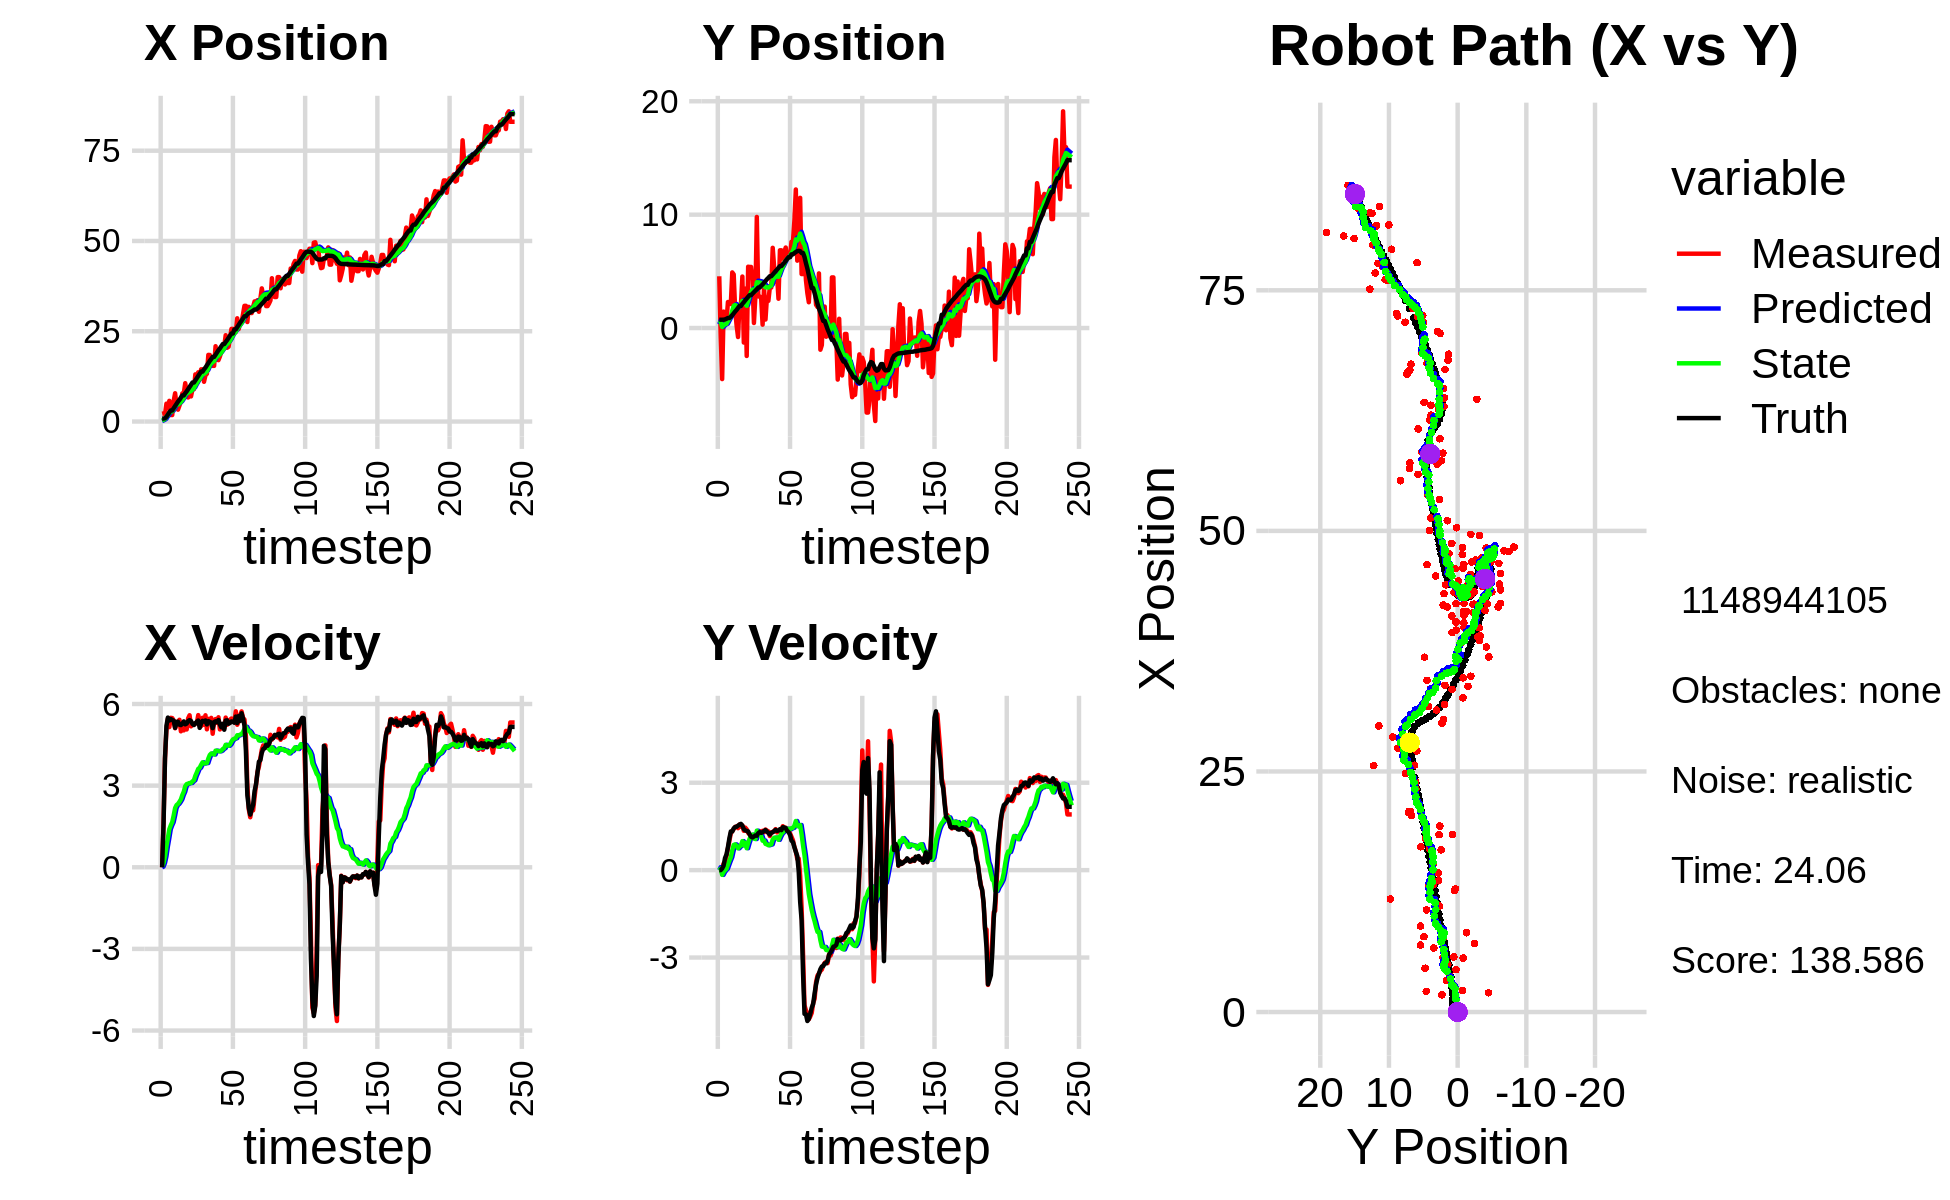

Data behind this chart, as committed beside it:
2.154075741864986071e+00, 4.566258012117716092e+00, 0.000000000000000000e+00, 0.000000000000000000e+00, 0.000000000000000000e+00, 0.000000000000000000e+00, 0.000000000000000000e+00, 0.000000000000000000e+00, 1.388506482058505520e-01, 3.361766310661770119e-01, 0.000000000000000000e+00, 0.000000000000000000e+00, 8.152548076132819510e-01, 7.332988380824795316e-01, 0.000000000000000000e+00, 0.000000000000000000e+00, 0.000000000000000000e+00, -3.502755425870418549e-04
2.154075741864986071e+00, 4.566258012117716092e+00, 0.000000000000000000e+00, -0.000000000000000000e+00, 1.388506482058505520e-01, 3.361766310661770119e-01, 0.000000000000000000e+00, 0.000000000000000000e+00, 2.819795302709894314e-01, 6.687777975192954472e-01, 2.411094947461634580e-02, 1.029083195850014343e-01, 8.152548076132819510e-01, 7.332988380824795316e-01, 0.000000000000000000e+00, 0.000000000000000000e+00, 0.000000000000000000e+00, 1.540028461022302508e-04
2.239997029257918548e+00, -7.246084817092268704e-01, 1.685999781541180687e+00, 8.374182968952864972e-04, 2.843906252184510430e-01, 6.790686294777955601e-01, 2.411094947461634580e-02, 1.029083195850014343e-01, 4.732307567291142436e-01, 5.551668316145114135e-01, 1.577467290043033654e-01, 4.162137737855965691e-02, 8.152548076132819510e-01, 7.332988380824795316e-01, 1.600000000000000089e+00, 1.000000000000000021e-03, 1.600000023841857910e+00, -4.966894048266112804e-04
2.000047087829380565e+00, -4.500448793542443759e+00, 4.016807143122540502e+00, 3.938233891248698465e-02, 4.890054296295445746e-01, 5.593289693523674222e-01, 1.577467290043033654e-01, 4.162137737855965691e-02, 7.256614336424848100e-01, 9.950889274397578532e-02, 4.027820982591294730e-01, -1.623128652058106747e-01, 9.117094278548673048e-01, 7.334093154860427122e-01, 4.000000000000000000e+00, 5.700000000000000205e-02, 4.000000000000000000e+00, -9.804074652493000031e-03
4.946099401102881821e+00, 1.449979221917345962e+00, 5.060132928416282816e+00, 2.219917259730826431e-01, 7.659396434683977128e-01, 8.327760622339472341e-02, 4.027820982591294730e-01, -1.623128652058106747e-01, 1.306879574113031239e+00, 2.321650640408685073e-01, 7.706887240700348585e-01, -6.711200615891849131e-02, 1.291428208563710767e+00, 7.375653738271094051e-01, 5.198000000000000398e+00, 1.519999999999999962e-01, 5.199999809265136719e+00, -4.384261742234230042e-02
3.718663931523134902e+00, 1.132728306131271179e+00, 5.453754373927253596e+00, 2.392601861706981359e-01, 1.383948446520034681e+00, 2.254538634249766693e-01, 7.706887240700348585e-01, -6.711200615891849131e-02, 1.780009046168556264e+00, 3.299292390407161379e-01, 1.074256252557538760e+00, -1.949113774164235036e-04, 1.907700181006881435e+00, 7.630024534043534645e-01, 5.501000000000000334e+00, 4.169999999999999818e-01, 5.517000198364257812e+00, -4.384261742234230042e-02
5.728412270642705195e+00, 5.532582759415516360e-01, 5.152144771911138399e+00, 4.750558269271931700e-01, 1.887434671424310206e+00, 3.299097479029745039e-01, 1.074256252557538760e+00, -1.949113774164235036e-04, 2.434979388776062237e+00, 3.762203235082002273e-01, 1.399327202610788801e+00, 4.764499440867779601e-02, 2.535114884565476512e+00, 8.179855399131724658e-01, 5.392999999999999794e+00, 5.380000000000000338e-01, 5.420000076293945312e+00, -9.194546937942504883e-02
1.793678998888609710e+00, 2.294786137832192985e+00, 5.492325474961286425e+00, 7.478050079371595382e-01, 2.574912109037140961e+00, 3.809848229490679916e-01, 1.399327202610788801e+00, 4.764499440867779601e-02, 2.647414665098118736e+00, 6.111201047929766261e-01, 1.541085428004199231e+00, 1.877706925850725073e-01, 3.054302811564066022e+00, 8.849714233894626636e-01, 5.448000000000000398e+00, 7.870000000000000329e-01, 5.504000186920166016e+00, -1.353224217891693115e-01
1.793678998888609710e+00, 2.294786137832192985e+00, 5.483222155773304074e+00, 1.001872982030743708e+00, 2.801523207898538814e+00, 6.298971740514838213e-01, 1.541085428004199231e+00, 1.877706925850725073e-01, 2.843712961423084273e+00, 8.417177191970839356e-01, 1.658443174414476973e+00, 3.219593902706362476e-01, 3.054302811564066022e+00, 8.849714233894626636e-01, 5.413999999999999702e+00, 1.090999999999999970e+00, 5.522999763488769531e+00, -1.807225495576858521e-01
5.667329668977121315e+00, 2.114509506669513428e+00, 5.395625909584439661e+00, 1.269674169472509329e+00, 3.009557278864531948e+00, 8.739136582241475715e-01, 1.658443174414476973e+00, 3.219593902706362476e-01, 3.443897372246437882e+00, 1.049048075342170483e+00, 1.901742264505821733e+00, 4.432079282760998939e-01, 3.678215623422043112e+00, 9.957904056151201111e-01, 5.387999999999999901e+00, 1.328999999999999959e+00, 5.550000190734863281e+00, -2.311108857393264771e-01
7.827151656368302568e+00, 4.907340778247907487e+00, 5.108540291622296614e+00, 1.334622907209296105e+00, 3.634071598697020011e+00, 1.093368868169780406e+00, 1.901742264505821733e+00, 4.432079282760998939e-01, 4.218935994240418097e+00, 1.533752297154781452e+00, 2.177306835434448917e+00, 6.756486110090473840e-01, 4.299107193990317377e+00, 1.138836873843082964e+00, 5.123000000000000220e+00, 1.326999999999999957e+00, 5.291999816894531250e+00, -2.555416226387023926e-01
4.552139699777979942e+00, 4.731702519684164443e+00, 5.260052132842099049e+00, 1.414800639908136981e+00, 4.436666677783862589e+00, 1.601317158255686213e+00, 2.177306835434448917e+00, 6.756486110090473840e-01, 4.565585083784669429e+00, 1.963699236883540866e+00, 2.286649498708821504e+00, 8.648210823863509145e-01, 4.896134019365550927e+00, 1.293606234912277220e+00, 5.344000000000000306e+00, 1.431999999999999940e+00, 5.532000064849853516e+00, -2.627523541450500488e-01
3.287740349647193749e+00, 1.627722053344044184e+00, 5.345352518009404363e+00, 1.482030599024863893e+00, 4.794250033655551135e+00, 2.050181345122175980e+00, 2.286649498708821504e+00, 8.648210823863509145e-01, 4.740449745502017365e+00, 2.035398278722772680e+00, 2.329762578545565344e+00, 8.843456116646269960e-01, 5.510357499133326620e+00, 1.458578182582999538e+00, 5.349999999999999645e+00, 1.481999999999999984e+00, 5.552000045776367188e+00, -2.704623043537139893e-01
4.411990880816555993e+00, 2.446234951239135424e-01, 5.420517087795253985e+00, 1.502870420535204810e+00, 4.973426003356573588e+00, 2.123832839889235213e+00, 2.329762578545565344e+00, 8.843456116646269960e-01, 5.024195424213959704e+00, 1.956265208073174389e+00, 2.405578532543727999e+00, 8.379945405840357742e-01, 6.020657181738672925e+00, 1.600033355641454547e+00, 5.240999999999999659e+00, 1.487999999999999989e+00, 5.447999954223632812e+00, -2.704623043537139893e-01
5.614011645680299090e+00, -7.917506562581373419e-01, 4.996518674969668616e+00, 1.440416310320321580e+00, 5.264753277468332548e+00, 2.040064662131578110e+00, 2.405578532543727999e+00, 8.379945405840357742e-01, 5.397243624152125108e+00, 1.771564850516474054e+00, 2.496249711887322142e+00, 7.479595897868847043e-01, 6.621580719949226257e+00, 1.773095620188712251e+00, 5.224999999999999645e+00, 1.528000000000000025e+00, 5.442999839782714844e+00, -2.806738018989562988e-01
7.797910928659610441e+00, 2.035901499978319151e+00, 5.313498314696251335e+00, 1.567907917274366181e+00, 5.646868595340857055e+00, 1.846360809495162458e+00, 2.496249711887322142e+00, 7.479595897868847043e-01, 5.986742213039883964e+00, 1.904424029667194818e+00, 2.655411392613397759e+00, 8.053655187219410649e-01, 7.225439667808346123e+00, 1.950965536538708189e+00, 5.274000000000000021e+00, 1.562999999999999945e+00, 5.500000000000000000e+00, -2.869370877742767334e-01
7.797910928659610441e+00, 2.035901499978319151e+00, 5.030706975034818562e+00, 1.487447938641778267e+00, 6.252283352301224006e+00, 1.984960581539388924e+00, 2.655411392613397759e+00, 8.053655187219410649e-01, 6.507710477182317099e+00, 2.021896861648133203e+00, 2.777051266132213314e+00, 8.479706879315923596e-01, 7.225439667808346123e+00, 1.950965536538708189e+00, 5.360000000000000320e+00, 1.588000000000000078e+00, 5.590000152587890625e+00, -2.874830365180969238e-01
1.061494290859352851e+01, 4.541737926693664384e+00, 5.274684298188338616e+00, 1.533217169781082800e+00, 6.785415603795538431e+00, 2.106693930441292384e+00, 2.777051266132213314e+00, 8.479706879315923596e-01, 7.297878378550944234e+00, 2.393623304056456735e+00, 2.979341680983348617e+00, 9.957798580224928031e-01, 7.839827180047816313e+00, 2.132898701152601273e+00, 5.253000000000000114e+00, 1.526000000000000023e+00, 5.469999790191650391e+00, -2.828796505928039551e-01
8.247640379114121956e+00, -1.278333412909404165e+00, 5.064898183902339035e+00, 1.351063087543110663e+00, 7.595812546649279184e+00, 2.493201289858705927e+00, 2.979341680983348617e+00, 9.957798580224928031e-01, 7.739521359779637955e+00, 2.114032825940044269e+00, 3.057368643551733545e+00, 8.502813933827458870e-01, 8.344595551362052888e+00, 2.280363333824929395e+00, 5.280999999999999694e+00, 1.407999999999999918e+00, 5.465000152587890625e+00, -2.606804668903350830e-01
6.662195086470688032e+00, 3.477120889308095375e+00, 5.470708481854051008e+00, 1.459313104463490607e+00, 8.045258224134810732e+00, 2.199060965278318847e+00, 3.057368643551733545e+00, 8.502813933827458870e-01, 7.973150675201379656e+00, 2.360946728366363434e+00, 3.072772945776131248e+00, 9.418344175449523403e-01, 8.950014710675077367e+00, 2.445677293656578932e+00, 5.373000000000000220e+00, 1.364999999999999991e+00, 5.544000148773193359e+00, -2.606804668903350830e-01
7.116976619122693748e+00, -2.461375580801148821e+00, 5.586373059828556364e+00, 1.399469547824581550e+00, 8.280427969778992647e+00, 2.455130170120858768e+00, 3.072772945776131248e+00, 9.418344175449523403e-01, 8.235244994583501565e+00, 1.960523813925494352e+00, 3.097285826937478781e+00, 7.524375596822849843e-01, 9.568800568524943984e+00, 2.601793898031918406e+00, 5.408000000000000362e+00, 1.344999999999999973e+00, 5.572999954223632812e+00, -2.454631924629211426e-01
6.955497622394163137e+00, 5.409920467537313371e+00, 5.178400057997316175e+00, 1.278956613608893012e+00, 8.544973577277248822e+00, 2.035767569893722762e+00, 3.097285826937478781e+00, 7.524375596822849843e-01, 8.437539398989967410e+00, 2.413497014462558266e+00, 3.095895405036788173e+00, 9.306974443420481524e-01, 1.018908941778570032e+01, 2.755502237352354555e+00, 5.375000000000000000e+00, 1.328999999999999959e+00, 5.537000179290771484e+00, -2.421334534883499146e-01
8.925715327755256112e+00, 5.390491737300299846e+00, 5.274643266333566061e+00, 1.229305989011180822e+00, 8.747128939493645561e+00, 2.506566758896763059e+00, 3.095895405036788173e+00, 9.306974443420481524e-01, 8.838094028488384879e+00, 2.822474231275223122e+00, 3.155074868050976811e+00, 1.074142713743909683e+00, 1.079820501820688072e+01, 2.900111211276624967e+00, 5.267999999999999794e+00, 1.229999999999999982e+00, 5.409999847412109375e+00, -2.289722710847854614e-01
8.925715327755256112e+00, 5.390491737300299846e+00, 5.234429472514411152e+00, 1.162665891194053502e+00, 9.153601515293482649e+00, 2.929888502649613979e+00, 3.155074868050976811e+00, 1.074142713743909683e+00, 9.195717578768197953e+00, 3.191844760498909306e+00, 3.197575383334074761e+00, 1.186864802857941603e+00, 1.079820501820688072e+01, 2.900111211276624967e+00, 5.227000000000000313e+00, 1.147000000000000020e+00, 5.352000236511230469e+00, -2.185705155134201050e-01
1.305971932435114446e+01, 4.192938937321237347e+00, 5.298250793817308235e+00, 1.118375211046161999e+00, 9.515475117101605207e+00, 3.310531240784703400e+00, 3.197575383334074761e+00, 1.186864802857941603e+00, 9.974503111557286417e+00, 3.399921810015994694e+00, 3.362924251199732151e+00, 1.221516075178898930e+00, 1.139859259130122560e+01, 3.033947957049204724e+00, 5.286999999999999922e+00, 1.120999999999999996e+00, 5.405000209808349609e+00, -2.080300450325012207e-01
1.262255525612752294e+01, 4.470589288295769292e-01, 5.288000839380099904e+00, 1.151865036954719868e+00, 1.031079553667725968e+01, 3.522073417533884587e+00, 3.362924251199732151e+00, 1.221516075178898930e+00, 1.062729923428925360e+01, 3.196611415833479963e+00, 3.482751944169321323e+00, 1.083194830292732336e+00, 1.200536215340438773e+01, 3.162821782226353129e+00, 5.349000000000000199e+00, 1.153999999999999915e+00, 5.472000122070312500e+00, -2.144758999347686768e-01
1.363781452176332465e+01, 2.771618141375632671e+00, 5.591875104109073291e+00, 1.218056808061295238e+00, 1.097557442870618516e+01, 3.304930898862753264e+00, 3.482751944169321323e+00, 1.083194830292732336e+00, 1.133589939631629662e+01, 3.255135655099491210e+00, 3.617049653517006469e+00, 1.067613241010651359e+00, 1.262137663407738053e+01, 3.296896946970492071e+00, 5.392000000000000348e+00, 1.191999999999999948e+00, 5.522999763488769531e+00, -2.144758999347686768e-01
1.174444043635400803e+01, 9.798119796081348198e+00, 5.342958532081735434e+00, 1.181346460777912943e+00, 1.169760436166799700e+01, 3.361896979200556412e+00, 3.617049653517006469e+00, 1.067613241010651359e+00, 1.175695914783517004e+01, 4.041593009432482120e+00, 3.657933420128360869e+00, 1.355035571305073905e+00, 1.322522223038291500e+01, 3.430732024744556963e+00, 5.123000000000000220e+00, 1.179999999999999938e+00, 5.256999969482421875e+00, -2.176025509834289551e-01
1.444948208374882270e+01, 2.789417339291772269e+00, 5.188144180836095742e+00, 1.217128143705300980e+00, 1.212275248984800591e+01, 4.177096566562989111e+00, 3.657933420128360869e+00, 1.355035571305073905e+00, 1.242677042337835225e+01, 4.025433007551876941e+00, 3.766467563461382895e+00, 1.286616137535786075e+00, 1.382583296290630770e+01, 3.572011245311126793e+00, 5.286999999999999922e+00, 1.268999999999999906e+00, 5.436999797821044922e+00, -2.304309457540512085e-01
1.444948208374882270e+01, 2.789417339291772269e+00, 5.492834170449470754e+00, 1.340330771106998275e+00, 1.280341717972449089e+01, 4.154094621305455703e+00, 3.766467563461382895e+00, 1.286616137535786075e+00, 1.303816514609961175e+01, 4.013503692031834547e+00, 3.857175797934450312e+00, 1.230147339686117336e+00, 1.382583296290630770e+01, 3.572011245311126793e+00, 5.381000000000000227e+00, 1.306000000000000050e+00, 5.538000106811523438e+00, -2.393372952938079834e-01
1.100757229318753261e+01, 2.643566145148597890e+00, 5.236156634824310707e+00, 1.248739999648257992e+00, 1.342388272589305664e+01, 4.136518426000446169e+00, 3.857175797934450312e+00, 1.230147339686117336e+00, 1.320066352732640169e+01, 3.980901459849030211e+00, 3.811727173729021256e+00, 1.166091991409809348e+00, 1.444214308309589612e+01, 3.721804869759063994e+00, 5.354000000000000092e+00, 1.278999999999999915e+00, 5.504000186920166016e+00, -2.341111302375793457e-01
1.280329644706021774e+01, 3.006086475922505330e-01, 5.585083136355424749e+00, 1.350318559419127151e+00, 1.358183624469930351e+01, 4.097510658990010768e+00, 3.811727173729021256e+00, 1.166091991409809348e+00, 1.355073683703107257e+01, 3.707931691427341914e+00, 3.826405128597257566e+00, 1.011014829512191682e+00, 1.495458281076078322e+01, 3.844282402009702615e+00, 5.394999999999999574e+00, 1.304000000000000048e+00, 5.550000190734863281e+00, -2.372201085090637207e-01
1.321651613769494915e+01, 3.582007301604709149e+00, 5.069907953530528033e+00, 1.296271679335627258e+00, 1.393337734989079912e+01, 3.809033174378561259e+00, 3.826405128597257566e+00, 1.011014829512191682e+00, 1.389265564803065445e+01, 3.798116107237340167e+00, 3.831242296519781654e+00, 1.017370033534693352e+00, 1.557077658237339257e+01, 3.994507326359074906e+00, 5.250000000000000000e+00, 1.342000000000000082e+00, 5.419000148773193359e+00, -2.503169178962707520e-01
1.845167624980636845e+01, 7.518653994270230179e-01, 5.454535341212812583e+00, 1.394613028787976328e+00, 1.427577987768263235e+01, 3.899853110590809635e+00, 3.831242296519781654e+00, 1.017370033534693352e+00, 1.478387548938581375e+01, 3.586992569506127548e+00, 3.996515644250248744e+00, 9.016127190066437480e-01, 1.617589437985019885e+01, 4.149037612385920504e+00, 5.370000000000000107e+00, 1.375999999999999890e+00, 5.543000221252441406e+00, -2.473843693733215332e-01
1.843144798315884358e+01, 2.697572483301421187e+00, 5.369402471678892397e+00, 1.356083434075149308e+00, 1.518352705381083823e+01, 3.677153841406791912e+00, 3.996515644250248744e+00, 9.016127190066437480e-01, 1.558177029836203609e+01, 3.595006921733105099e+00, 4.126981586095132215e+00, 8.847952985358802369e-01, 1.679127943532019529e+01, 4.303927196162645963e+00, 5.342999999999999972e+00, 1.322000000000000064e+00, 5.504000186920166016e+00, -2.473843693733215332e-01
1.685913464466533185e+01, 2.399791969246672707e+00, 5.490183453226246790e+00, 1.330070880161107416e+00, 1.599446845697154984e+01, 3.683486451586693189e+00, 4.126981586095132215e+00, 8.847952985358802369e-01, 1.613061789718621952e+01, 3.569055483800568584e+00, 4.183086789936105276e+00, 8.541965901412779116e-01, 1.730122625836593286e+01, 4.427633775455400489e+00, 5.318999999999999950e+00, 1.272999999999999909e+00, 5.468999862670898438e+00, -2.376840710639953613e-01
1.541278135811189998e+01, 3.571300996274067607e+00, 4.907436825167346583e+00, 1.170081012920623609e+00, 1.654892657617983076e+01, 3.654475142814696209e+00, 4.183086789936105276e+00, 8.541965901412779116e-01, 1.644616236538199772e+01, 3.660008032106989440e+00, 4.163566009694421588e+00, 8.685614972033403047e-01, 1.789958822727507481e+01, 4.570523036440883757e+00, 5.112000000000000099e+00, 1.219000000000000083e+00, 5.255000114440917969e+00, -2.340601235628128052e-01
1.541278135811189998e+01, 3.571300996274067607e+00, 5.361919406155656986e+00, 1.290365765675574483e+00, 1.686251896635144121e+01, 3.746864181827323392e+00, 4.163566009694421588e+00, 8.685614972033403047e-01, 1.673962054426264601e+01, 3.747492262514462436e+00, 4.144536963133787388e+00, 8.849302797728378911e-01, 1.789958822727507481e+01, 4.570523036440883757e+00, 5.336000000000000298e+00, 1.284000000000000030e+00, 5.488999843597412109e+00, -2.361629903316497803e-01
2.085193741369889864e+01, 7.074821008212748730e+00, 5.446959697861857741e+00, 1.313103532860634637e+00, 1.715407424057602626e+01, 3.835985290491746191e+00, 4.144536963133787388e+00, 8.849302797728378911e-01, 1.759856018300118308e+01, 4.194687026316099576e+00, 4.285834518753039113e+00, 1.050490249784013841e+00, 1.850799429474836089e+01, 4.716719878955866641e+00, 5.363999999999999879e+00, 1.300000000000000044e+00, 5.519999980926513672e+00, -2.365573197603225708e-01
1.717492818831982859e+01, 5.365953190018366570e+00, 5.307830324289973589e+00, 1.330309206344641115e+00, 1.802714363487648797e+01, 4.299736051294501316e+00, 4.285834518753039113e+00, 1.050490249784013841e+00, 1.796437287026070351e+01, 4.424081938528177105e+00, 4.281388855298020601e+00, 1.112898626862238061e+00, 1.912381422522550878e+01, 4.865962517815306754e+00, 5.330000000000000071e+00, 1.342999999999999972e+00, 5.497000217437744141e+00, -2.455728799104690552e-01
1.699561679371613820e+01, 4.086933208733515954e+00, 5.512038431546626427e+00, 1.407890196313720255e+00, 1.839251175579050468e+01, 4.535371801214401088e+00, 4.281388855298020601e+00, 1.112898626862238061e+00, 1.827626706539893675e+01, 4.501684765879387484e+00, 4.264670240421554404e+00, 1.110150225920806699e+00, 1.973785269252235253e+01, 5.020257009153748839e+00, 5.410999999999999588e+00, 1.381999999999999895e+00, 5.584000110626220703e+00, -2.500742077827453613e-01
1.802091062097948182e+01, 4.655339790394714683e+00, 5.066347127104195103e+00, 1.294051291542022586e+00, 1.870273408944109050e+01, 4.612699788471467777e+00, 4.264670240421554404e+00, 1.110150225920806699e+00, 1.865198130780425601e+01, 4.625461279151186211e+00, 4.260750149187265912e+00, 1.122480465804087668e+00, 2.025287115565921425e+01, 5.152016652924868545e+00, 5.248999999999999666e+00, 1.348000000000000087e+00, 5.420000076293945312e+00, -2.500742077827453613e-01
1.932253372727148033e+01, 2.587304605714582095e+00, 5.167927377282409473e+00, 1.332701948309811035e+00, 1.907805632272298269e+01, 4.737709325731595200e+00, 4.260750149187265912e+00, 1.122480465804087668e+00, 1.913187188950109885e+01, 4.521855583870457274e+00, 4.287305469407248992e+00, 1.040722593439854071e+00, 2.084929335123597838e+01, 5.306511891572526451e+00, 5.142999999999999794e+00, 1.358999999999999986e+00, 5.318999767303466797e+00, -2.523806989192962646e-01
2.081088399887367757e+01, 6.856350077329198101e+00, 5.203021706671680846e+00, 1.376404297948860211e+00, 1.956060243644182250e+01, 4.625927843214443058e+00, 4.287305469407248992e+00, 1.040722593439854071e+00, 1.972476103008636628e+01, 4.874783867766279144e+00, 4.344643220865777700e+00, 1.157051579239358974e+00, 2.144959318656315972e+01, 5.465911401710354944e+00, 5.272999999999999687e+00, 1.407000000000000028e+00, 5.456999778747558594e+00, -2.586153149604797363e-01
2.081088399887367757e+01, 6.856350077329198101e+00, 5.105931025594940387e+00, 1.379488936176658909e+00, 2.015922535217294254e+01, 4.990489025690215463e+00, 4.344643220865777700e+00, 1.157051579239358974e+00, 2.025319839838089564e+01, 5.196036804226981332e+00, 4.380441654076956404e+00, 1.251042084554574441e+00, 2.144959318656315972e+01, 5.465911401710354944e+00, 5.054999999999999716e+00, 1.374000000000000110e+00, 5.238999843597412109e+00, -2.638738453388214111e-01
2.390157926073446149e+01, 6.121905756471541338e+00, 5.501092124425076335e+00, 1.507846608601262739e+00, 2.069124256378859172e+01, 5.321141012682438998e+00, 4.380441654076956404e+00, 1.251042084554574441e+00, 2.107592632241369301e+01, 5.416630690422375771e+00, 4.501524075426784677e+00, 1.300566205027970490e+00, 2.203334677270003539e+01, 5.623868954953762156e+00, 5.391000000000000014e+00, 1.471999999999999975e+00, 5.587999820709228516e+00, -2.675288319587707520e-01
2.043133437620784676e+01, 6.710129512743794322e+00, 5.235431635363655190e+00, 1.421577525464841951e+00, 2.152607872995637095e+01, 5.546687310925173087e+00, 4.501524075426784677e+00, 1.300566205027970490e+00, 2.142803033086653741e+01, 5.674057031491368974e+00, 4.483602119399178854e+00, 1.358165637181411034e+00, 2.254289400614276673e+01, 5.763361943214866834e+00, 5.400999999999999801e+00, 1.465000000000000080e+00, 5.596000194549560547e+00, -2.651374638080596924e-01
2.071241343041782912e+01, 7.100915444840015134e+00, 5.326359650850418959e+00, 1.456837347895576729e+00, 2.187639054280645468e+01, 5.809873595209509745e+00, 4.483602119399178854e+00, 1.358165637181411034e+00, 2.177398554444204493e+01, 5.949606538478716011e+00, 4.465857044028352263e+00, 1.420054407611879288e+00, 2.316360628655973386e+01, 5.932170881426989340e+00, 5.274000000000000021e+00, 1.439999999999999947e+00, 5.467000007629394531e+00, -2.669847607612609863e-01
2.317995649565419569e+01, 6.075731964076457103e+00, 5.424723012638040132e+00, 1.377966110835225910e+00, 2.222057124884488033e+01, 6.091611979239903718e+00, 4.465857044028352263e+00, 1.420054407611879288e+00, 2.235393736558029332e+01, 6.088050062995352896e+00, 4.514948825182818481e+00, 1.416965812307636519e+00, 2.376975023807687748e+01, 6.096306813749058584e+00, 5.304000000000000270e+00, 1.348000000000000087e+00, 5.473000049591064453e+00, -2.487547844648361206e-01
2.565209305344510682e+01, 6.276595691566464907e+00, 5.467368363307006263e+00, 1.388798709636974271e+00, 2.280543224809857605e+01, 6.229746644226116459e+00, 4.514948825182818481e+00, 1.416965812307636519e+00, 2.314506207591749742e+01, 6.233385628805740986e+00, 4.621077527439501509e+00, 1.417403938022436805e+00, 2.438083422185194138e+01, 6.250412477044629433e+00, 5.360000000000000320e+00, 1.304999999999999938e+00, 5.517000198364257812e+00, -2.487547844648361206e-01
2.565209305344510682e+01, 6.276595691566464907e+00, 5.354444750738976744e+00, 1.261317412020912743e+00, 2.360716982866144775e+01, 6.375126022607984666e+00, 4.621077527439501509e+00, 1.417403938022436805e+00, 2.385256577561752067e+01, 6.357762958891648886e+00, 4.698288709336015501e+00, 1.404222116386005359e+00, 2.438083422185194138e+01, 6.250412477044629433e+00, 5.347999999999999865e+00, 1.209000000000000075e+00, 5.484000205993652344e+00, -2.313469052314758301e-01
2.480291169906708859e+01, 7.607320321866746227e+00, 5.332658578647603953e+00, 1.144057884009983761e+00, 2.432239464655112116e+01, 6.498185170530249799e+00, 4.698288709336015501e+00, 1.404222116386005359e+00, 2.439370186898544546e+01, 6.602675560651396935e+00, 4.726024980211615656e+00, 1.437750541726334319e+00, 2.550371897272890820e+01, 6.500329984646029402e+00, 5.312000000000000277e+00, 1.012000000000000011e+00, 5.407000064849853516e+00, -2.113345265388488770e-01
2.480291169906708859e+01, 7.607320321866746227e+00, 5.732036858170401317e+00, 1.025222865266096184e+00, 2.486630436700660596e+01, 6.746450614824030190e+00, 4.726024980211615656e+00, 1.437750541726334319e+00, 2.488907718214661102e+01, 6.818055692252178446e+00, 4.745001056493795666e+00, 1.451782919868596977e+00, 2.550371897272890820e+01, 6.500329984646029402e+00, 5.538000000000000256e+00, 9.619999999999999662e-01, 5.620999813079833984e+00, -1.769869327545166016e-01
2.858632552650547254e+01, 9.455445540677866134e+00, 5.238672333225586897e+00, 8.039366933324898490e-01, 2.536357728779599086e+01, 6.963233984239038499e+00, 4.745001056493795666e+00, 1.451782919868596977e+00, 2.573063848994922864e+01, 7.195169856214140403e+00, 4.852745330620416908e+00, 1.523518816061931958e+00, 2.613166868676407972e+01, 6.611385835601026884e+00, 5.301000000000000156e+00, 7.880000000000000338e-01, 5.359000205993652344e+00, -1.522739529609680176e-01
2.560017418893049168e+01, 1.222138787649162595e+01, 5.355655810794226035e+00, 6.420182337343676160e-01, 2.621591302301127158e+01, 7.347521737820333243e+00, 4.852745330620416908e+00, 1.523518816061931958e+00, 2.616340669136311803e+01, 7.818485800031340638e+00, 4.844556148644900695e+00, 1.685755415288211712e+00, 2.674428904043984545e+01, 6.703513635382870817e+00, 5.557999999999999829e+00, 6.300000000000000044e-01, 5.592999935150146484e+00, -1.193073540925979614e-01
2.713225488353016601e+01, 5.943574500718542986e+00, 5.579772939536495890e+00, 3.844245281011569593e-01, 2.664786230622760854e+01, 7.987061341560162120e+00, 4.844556148644900695e+00, 1.685755415288211712e+00, 2.672251843318150222e+01, 7.714251444970881444e+00, 4.874441617507299540e+00, 1.522594042965660810e+00, 2.737527811578660675e+01, 6.776889813978754340e+00, 5.379999999999999893e+00, 4.859999999999999876e-01, 5.401999950408935547e+00, -6.878738850355148315e-02
2.740363281967382036e+01, 8.708922279820463075e+00, 5.727423171181517780e+00, 3.945970514706972909e-01, 2.720996259493223235e+01, 7.866510849267447369e+00, 4.874441617507299540e+00, 1.522594042965660810e+00, 2.725628709645670966e+01, 7.903919190062067557e+00, 4.897969031406846696e+00, 1.495084182424099684e+00, 2.790099108268985617e+01, 6.812074674287884157e+00, 5.660000000000000142e+00, -3.899999999999999994e-02, 5.659999847412109375e+00, -6.878738850355148315e-02
2.973721373143268565e+01, 1.148407651334600921e+01, 5.494860627518029617e+00, -1.857748048466579260e-01, 2.774608399959739558e+01, 8.053427608304478014e+00, 4.897969031406846696e+00, 1.495084182424099684e+00, 2.798141119032567659e+01, 8.337117150316661451e+00, 4.970490322564005581e+00, 1.548903747860908897e+00, 2.854514467714365367e+01, 6.778970254565294340e+00, 5.466000000000000192e+00, -1.090999999999999970e+00, 5.573999881744384766e+00, 3.379595652222633362e-02
3.203346645844165153e+01, 4.762204183654596967e+00, 5.428644585681099421e+00, -1.290820324799258456e+00, 2.847846022258207555e+01, 8.492007525102751586e+00, 4.970490322564005581e+00, 1.548903747860908897e+00, 2.888069543716742871e+01, 7.973124593681536254e+00, 5.087357899019231411e+00, 1.224650448565391070e+00, 2.915602934383118239e+01, 6.617419255385962096e+00, 5.206999999999999851e+00, -1.721999999999999975e+00, 5.484000205993652344e+00, 2.334443479776382446e-01
3.203346645844165153e+01, 4.762204183654596967e+00, 4.808589826004196155e+00, -2.887619641865210696e+00, 2.938943122706935185e+01, 8.095589638538076116e+00, 5.087357899019231411e+00, 1.224650448565391070e+00, 2.967033403951168680e+01, 7.560863069270077119e+00, 5.161436489207667400e+00, 8.452182547754295561e-01, 2.915602934383118239e+01, 6.617419255385962096e+00, 4.278999999999999915e+00, -3.545999999999999819e+00, 5.557000160217285156e+00, 5.407964587211608887e-01
2.755918991560785614e+01, 7.058112216770170200e+00, 3.027024230254727222e+00, -4.638711641154656284e+00, 3.018647768843245416e+01, 7.645384894747619953e+00, 5.161436489207667400e+00, 8.452182547754295561e-01, 2.983635329184203400e+01, 7.336560742096896348e+00, 5.037950578617101272e+00, 5.073754059223967161e-01, 2.968268168007062258e+01, 6.267314447042884318e+00, 2.650999999999999801e+00, -4.934000000000000163e+00, 5.602000236511230469e+00, 9.926255941390991211e-01
... 185 more rows
